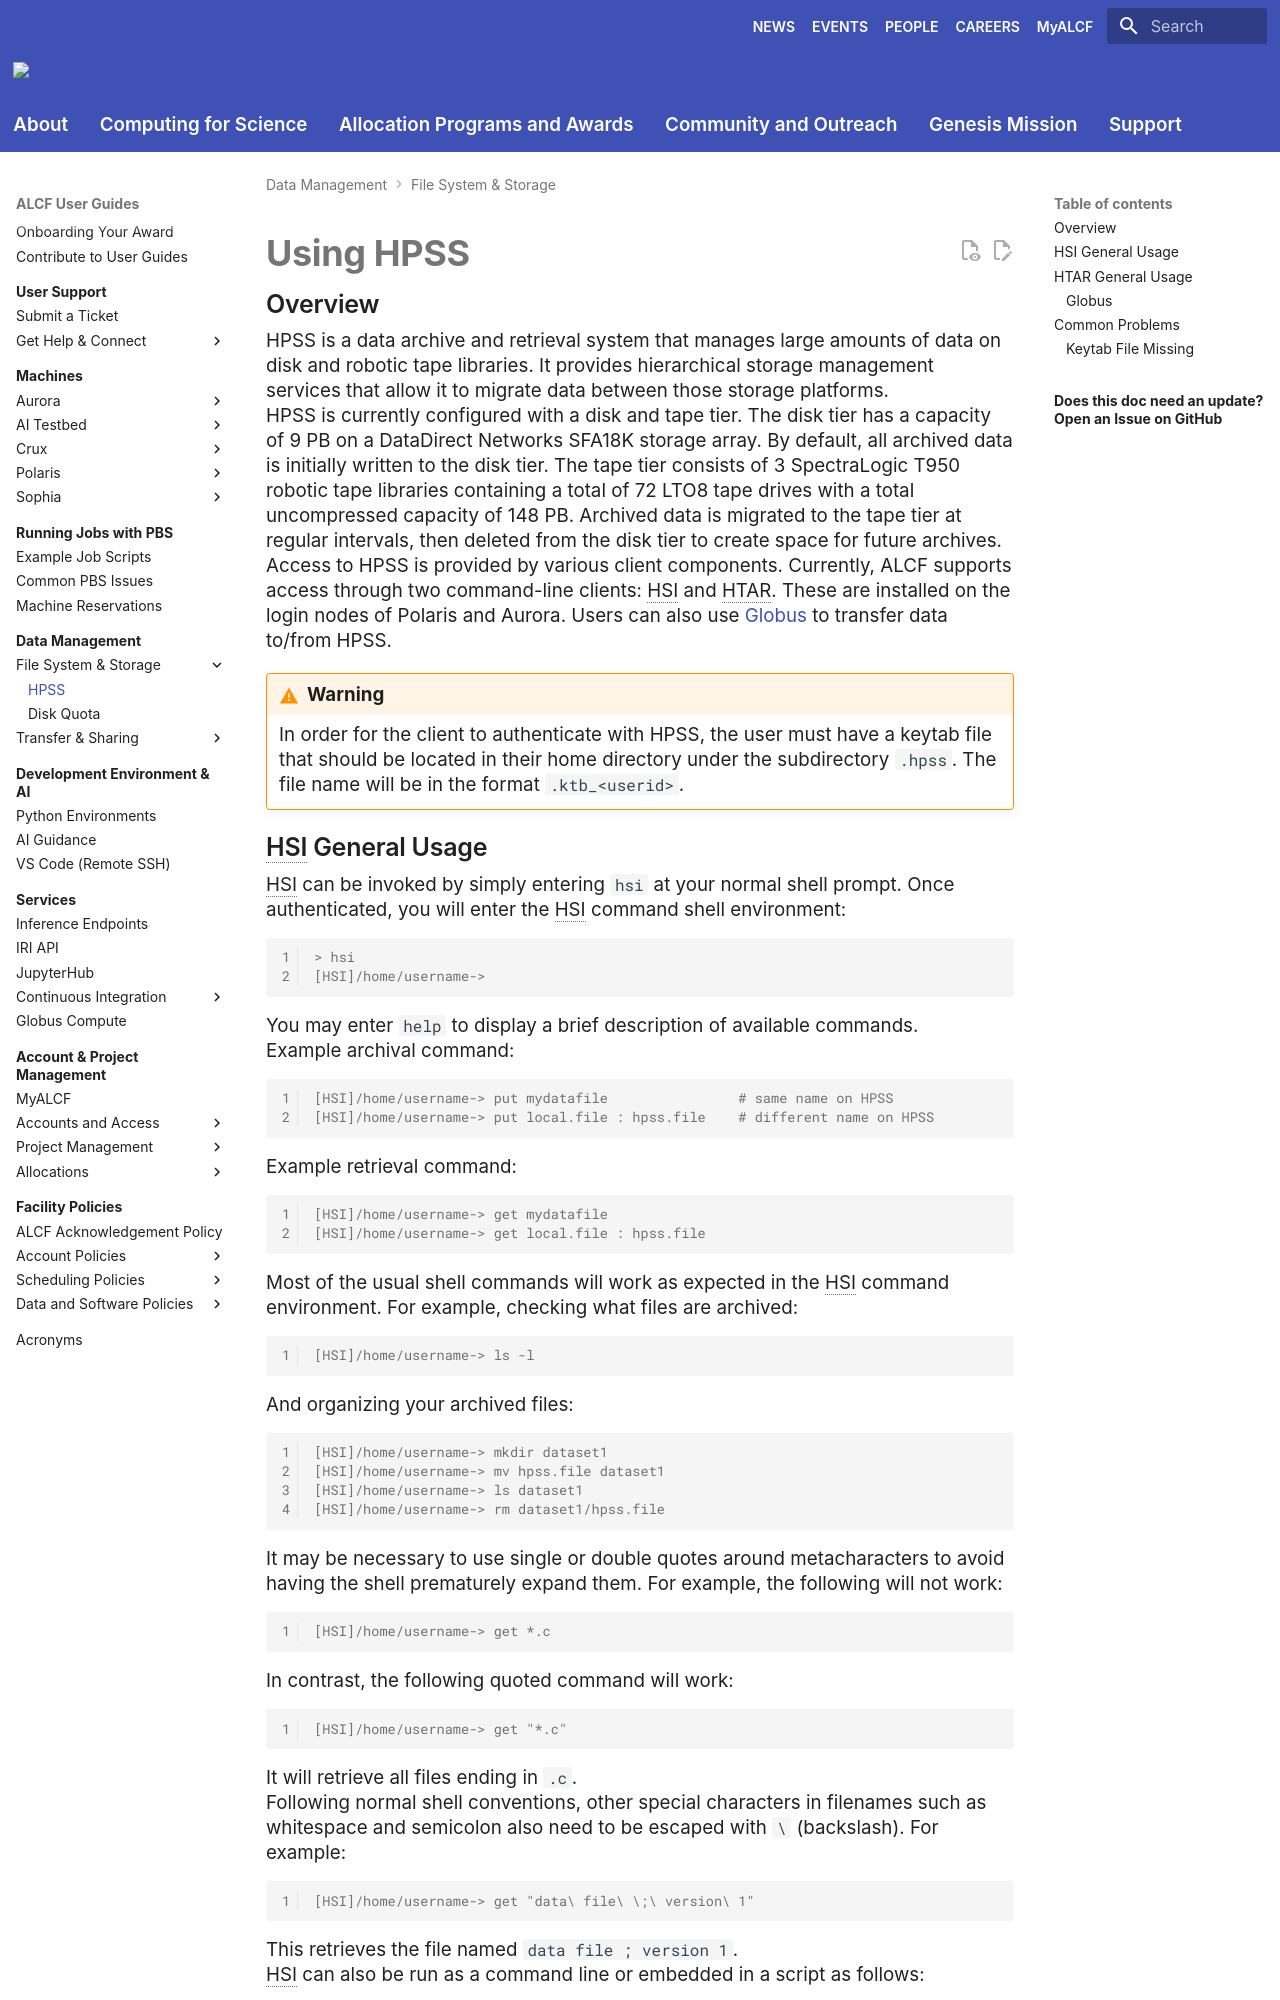

repository: argonne-lcf/user-guides · page: data-management/filesystem-and-storage/hpss/index.html · generator: mkdocs

# Using HPSS
## Overview

HPSS is a data archive and retrieval system that manages large amounts of data on disk and robotic tape libraries. It provides hierarchical storage management services that allow it to migrate data between those storage platforms.

HPSS is currently configured with a disk and tape tier. The disk tier has a capacity of 9 PB on a DataDirect Networks SFA18K storage array. By default, all archived data is initially written to the disk tier. The tape tier consists of 3 SpectraLogic T950 robotic tape libraries containing a total of 72 LTO8 tape drives with a total uncompressed capacity of 148 PB. Archived data is migrated to the tape tier at regular intervals, then deleted from the disk tier to create space for future archives.

Access to HPSS is provided by various client components. Currently, ALCF supports access through two command-line clients: HSI and HTAR. These are installed on the login nodes of Polaris and Aurora. Users can also use [Globus](hpss.md/#globus) to transfer data to/from HPSS.

!!! warning

    In order for the client to authenticate with HPSS, the user must have a keytab file that should be located in their home directory under the subdirectory `.hpss`. The file name will be in the format `.ktb_<userid>`.
